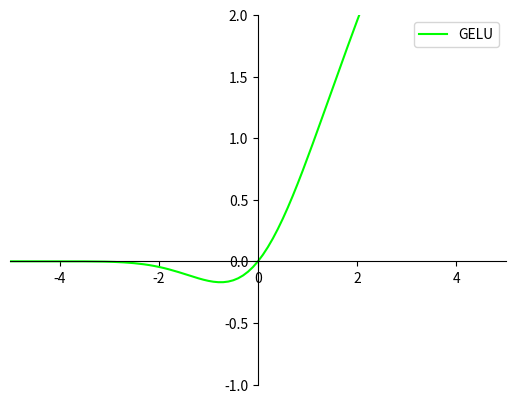

Write the Python code that produced this figure.
import math
import numpy as np
import matplotlib.pyplot as plt



# set x's range
x = np.arange(-10, 10, 0.1)


y1 = 1 / (1 + math.e ** (-x))  # sigmoid
# y11=math.e**(-x)/((1+math.e**(-x))**2)
y11 = 1 / (2 + math.e ** (-x)+ math.e ** (x))  # sigmoid的导数

y2 = (math.e ** (x) - math.e ** (-x)) / (math.e ** (x) + math.e ** (-x))  # tanh
y22 = 1-y2*y2  # tanh函数的导数

y3 = np.where(x < 0, 0, x)  # relu
y33 = np.where(x < 0, 0, 1)  # ReLU函数导数

y4 = np.where(x < 0, 0.01*x, x)  # leaky relu
y44 = np.where(x < 0, 0.01, 1)  # Leaky ReLU函数导数

y5 = np.where(x < 0, 0.5*x, x)  # Prelu
y55 = np.where(x < 0, 0.5, 1)  # PReLU函数导数

y6 = np.where(x < 0, 1.6733 * (np.exp(x) - 1), x)  # Elu
y66 = np.where(x < 0, 1.6733 * np.exp(x), 1)  # Leaky ReLU函数导数

y7 = np.where(x < 0, 1.0507*1.6733 * (np.exp(x) - 1), 1.0507*x)  # SElu
y77 = np.where(x < 0, 1.0507*1.6733 * np.exp(x), 1.0507)  # SELu函数导数

y8 = np.exp(x)/np.sum(np.exp(x), axis=0)  # softmax

y9 = x/(1+np.exp(-x))  #Swish
y99 = (1+np.exp(-x)+x*np.exp(-x))/(1+np.exp(-x))**2

y1010 = (np.exp(x)*(4*np.exp(2*x)+np.exp(3*x)+4*(1+x)+np.exp(x)*(6+4*x)))/(2+2*np.exp(x)+np.exp(2*x))**2  #Mish

y11 = np.maximum(1*x, 2*x)  #Maxout

y12 = np.log(1 + np.exp(1*x + 2*x))  #Softplus
y1212 = 1/(1+np.exp(-x))

y13 = 0.5 * x * (1 + np.tanh(np.sqrt(2 / np.pi) * (x + 0.044715 * np.power(x, 3))))   #GELU

plt.xlim(-5, 5)
plt.ylim(-1, 2)

ax = plt.gca()
ax.spines['right'].set_color('none')
ax.spines['top'].set_color('none')
ax.xaxis.set_ticks_position('bottom')
ax.yaxis.set_ticks_position('left')
ax.spines['bottom'].set_position(('data', 0))
ax.spines['left'].set_position(('data', 0))


# Draw pic
# plt.plot(x, y1, label='Sigmoid', linestyle="-", color="red")
#plt.plot(x, y11, label='Sigmoid derivative', linestyle="-", color="violet")
#
# plt.plot(x, y2, label='Tanh', linestyle="-", color="blue")
#plt.plot(x, y22, label='Tanh derivative', linestyle="-", color="violet")
#
#plt.plot(x, y3, label='Relu', linestyle="-", color="green")
# plt.plot(x, y33, label='Relu derivative', linestyle="-", color="violet")
#
# plt.plot(x, y4, label='Leaky Relu', linestyle="-", color="orange")
# plt.plot(x, y44, label='Leaky Relu derivative', linestyle="-", color="violet")
#
# plt.plot(x, y5, label='PRelu', linestyle="-", color="yellow")
# plt.plot(x, y55, label='PRelu derivative', linestyle="-", color="violet")
#
# plt.plot(x, y6, label='elu', linestyle="-", color="olive")
# plt.plot(x, y66, label='elu derivative', linestyle="-", color="violet")
#
# plt.plot(x, y7, label='selu', linestyle="-", color="gold")
# plt.plot(x, y77, label='selu derivative', linestyle="-", color="violet")

#
# plt.plot(x, y8, label='softmax', linestyle="-", color="LightCoral")

#
# plt.plot(x, y9, label='swish', linestyle="-", color="RosyBrown")
# plt.plot(x, y99, label='swish derivative', linestyle="-", color="violet")

#
# plt.plot(x, y10, label='mish', linestyle="-", color="Maroon")
# plt.plot(x, y1010, label='swish derivative', linestyle="-", color="violet")

#
# plt.plot(x, y11, label='maxout', linestyle="-", color="tan")

#
# plt.plot(x, y12, label='softplus', linestyle="-", color="salmon")
# plt.plot(x, y1212, label='softplus derivative', linestyle="-", color="violet")

#
plt.plot(x, y13, label='GELU', linestyle="-", color="lime")

# Title
# plt.legend(['Sigmoid', 'Tanh', 'Relu'])
# plt.legend(['Sigmoid derivative'])  # y1 y11
#plt.legend(['Relu derivative'])  # y2 y22
# plt.legend(['Tanh derivative'])  # y3 y33
# plt.legend(['Leaky Relu'])  # y4 y44
# plt.legend(['PRelu derivative'])  # y5 y55
# plt.legend(['ELU derivative'])  # y6 y66
# plt.legend(['SELU derivative'])
# plt.legend(['Softmax'])
# plt.legend(['Swish derivative'])
# plt.legend(['Mish derivative'])
# plt.legend(['Maxout derivative'])
plt.legend(['GELU'])

# plt.legend(['Sigmoid', 'Sigmoid derivative', 'Relu', 'Relu derivative', 'Tanh', 'Tanh derivative'])  # y3 y33
# plt.legend(loc='upper left')  # 将图例放在左上角



plt.show()
